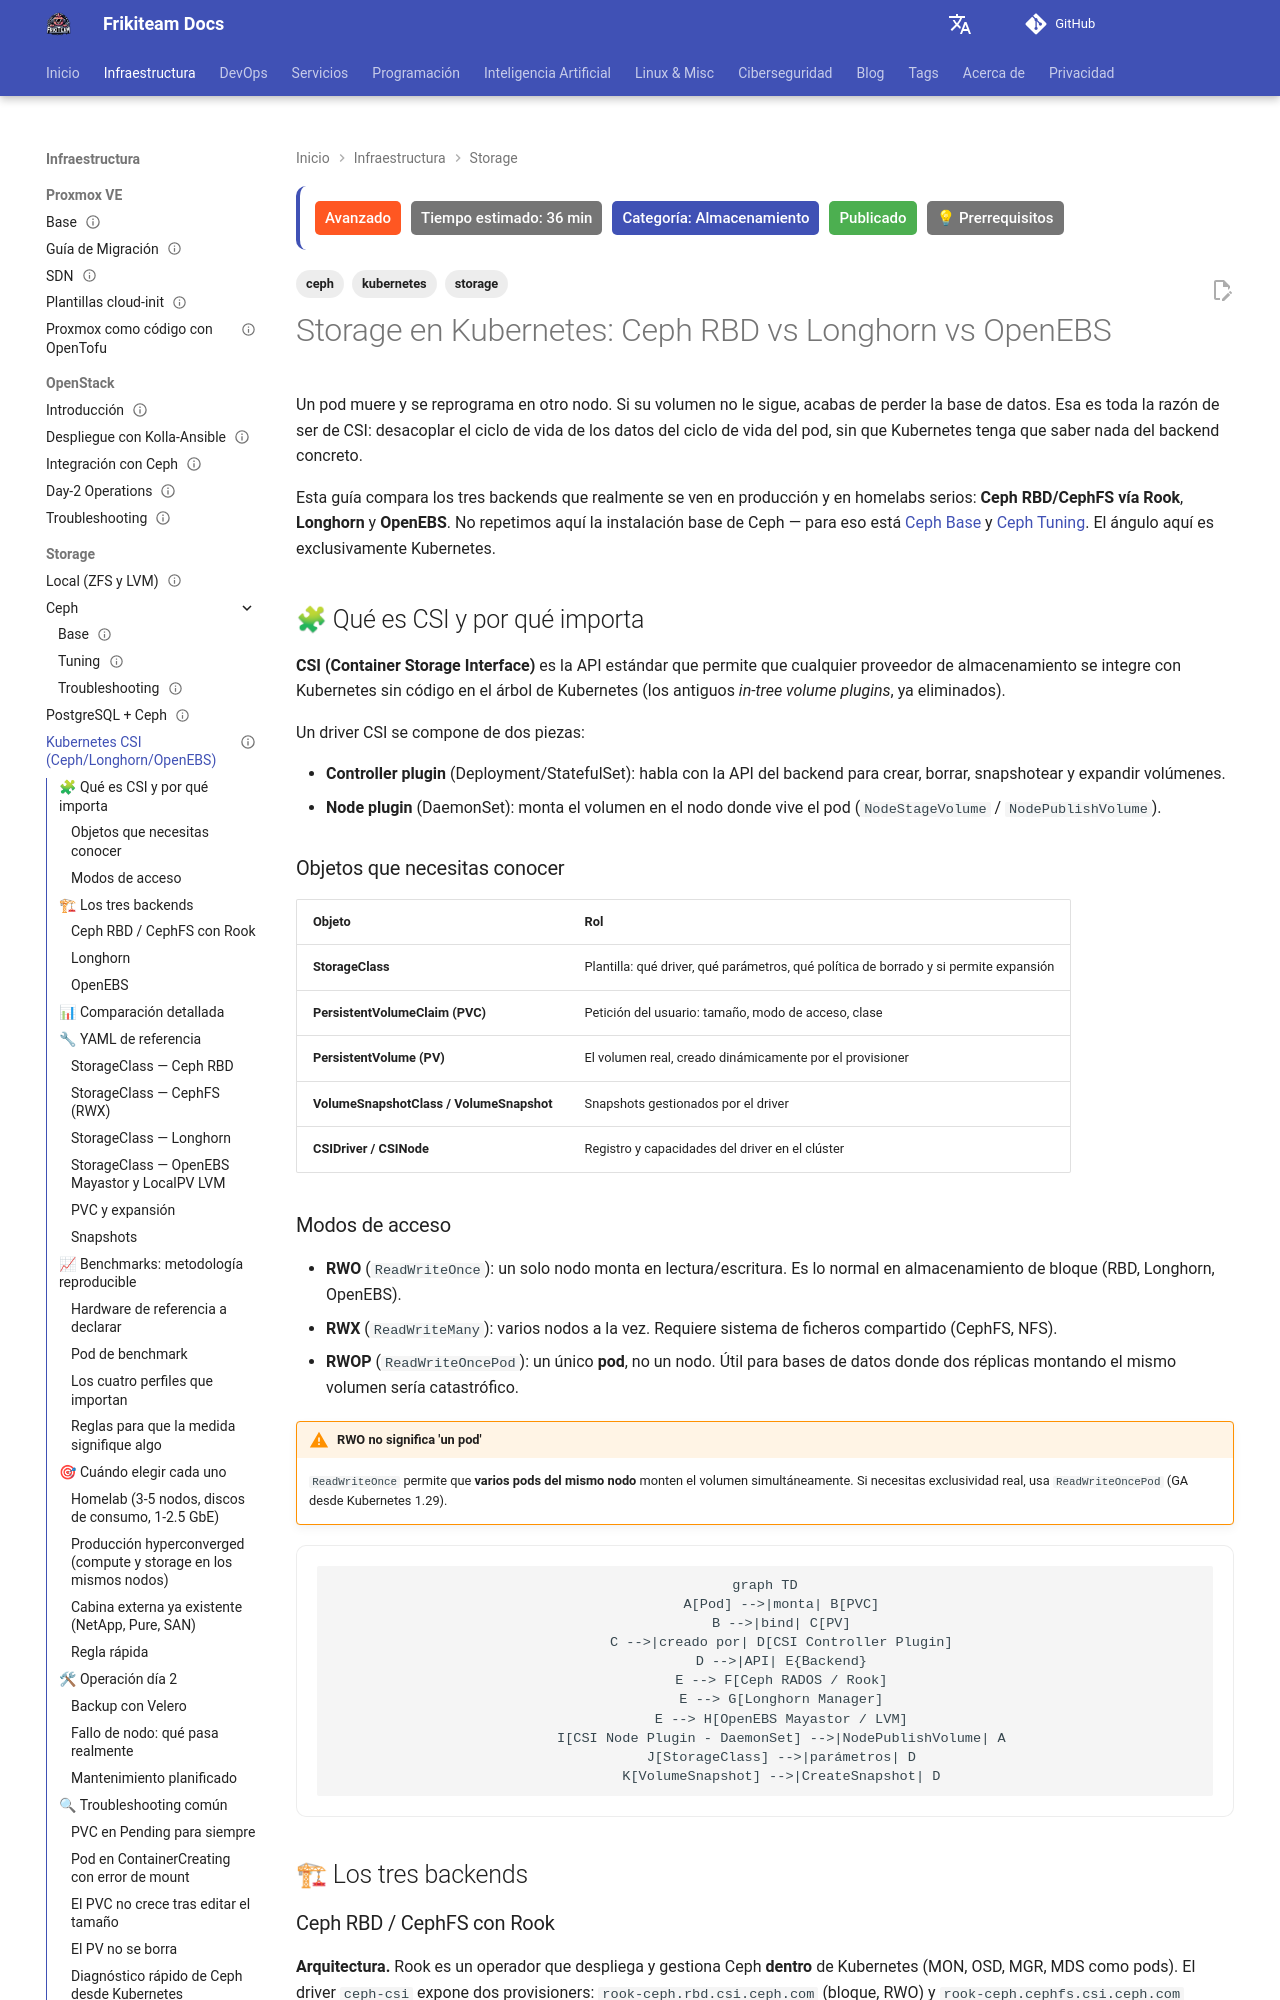

repository: rasty94/Frikiteam-docs · page: doc/storage/kubernetes_csi/index.html · generator: mkdocs

---
title: "Storage en Kubernetes: Ceph RBD vs Longhorn vs OpenEBS"
description: "Comparativa práctica de almacenamiento persistente en Kubernetes vía CSI: Ceph RBD/CephFS con Rook, Longhorn y OpenEBS. Arquitectura, StorageClasses, snapshots, expansión, benchmarks fio reproducibles y operación día 2."
keywords: "Kubernetes, CSI, storage, PersistentVolume, StorageClass, Ceph, Rook, RBD, CephFS, Longhorn, OpenEBS, Mayastor, snapshots, Velero, fio"
tags: ['storage', 'kubernetes', 'ceph']
updated: 2026-10-11
difficulty: advanced
estimated_time: 36 min
category: Almacenamiento
status: published
last_reviewed: 2026-10-11
prerequisites:
  - "Fundamentos de Kubernetes"
  - "Conceptos básicos de almacenamiento"
reviewers: ["@rasty94"]
contributors: ["@rasty94"]
---

# Storage en Kubernetes: Ceph RBD vs Longhorn vs OpenEBS

Un pod muere y se reprograma en otro nodo. Si su volumen no le sigue, acabas de perder la base de datos. Esa es toda la razón de ser de CSI: desacoplar el ciclo de vida de los datos del ciclo de vida del pod, sin que Kubernetes tenga que saber nada del backend concreto.

Esta guía compara los tres backends que realmente se ven en producción y en homelabs serios: **Ceph RBD/CephFS vía Rook**, **Longhorn** y **OpenEBS**. No repetimos aquí la instalación base de Ceph — para eso está [Ceph Base](ceph/ceph_base.md) y [Ceph Tuning](ceph/ceph_tuning.md). El ángulo aquí es exclusivamente Kubernetes.

## 🧩 Qué es CSI y por qué importa

**CSI (Container Storage Interface)** es la API estándar que permite que cualquier proveedor de almacenamiento se integre con Kubernetes sin código en el árbol de Kubernetes (los antiguos *in-tree volume plugins*, ya eliminados).

Un driver CSI se compone de dos piezas:

- **Controller plugin** (Deployment/StatefulSet): habla con la API del backend para crear, borrar, snapshotear y expandir volúmenes.
- **Node plugin** (DaemonSet): monta el volumen en el nodo donde vive el pod (`NodeStageVolume` / `NodePublishVolume`).

### Objetos que necesitas conocer

| Objeto | Rol |
|--------|-----|
| **StorageClass** | Plantilla: qué driver, qué parámetros, qué política de borrado y si permite expansión |
| **PersistentVolumeClaim (PVC)** | Petición del usuario: tamaño, modo de acceso, clase |
| **PersistentVolume (PV)** | El volumen real, creado dinámicamente por el provisioner |
| **VolumeSnapshotClass / VolumeSnapshot** | Snapshots gestionados por el driver |
| **CSIDriver / CSINode** | Registro y capacidades del driver en el clúster |
